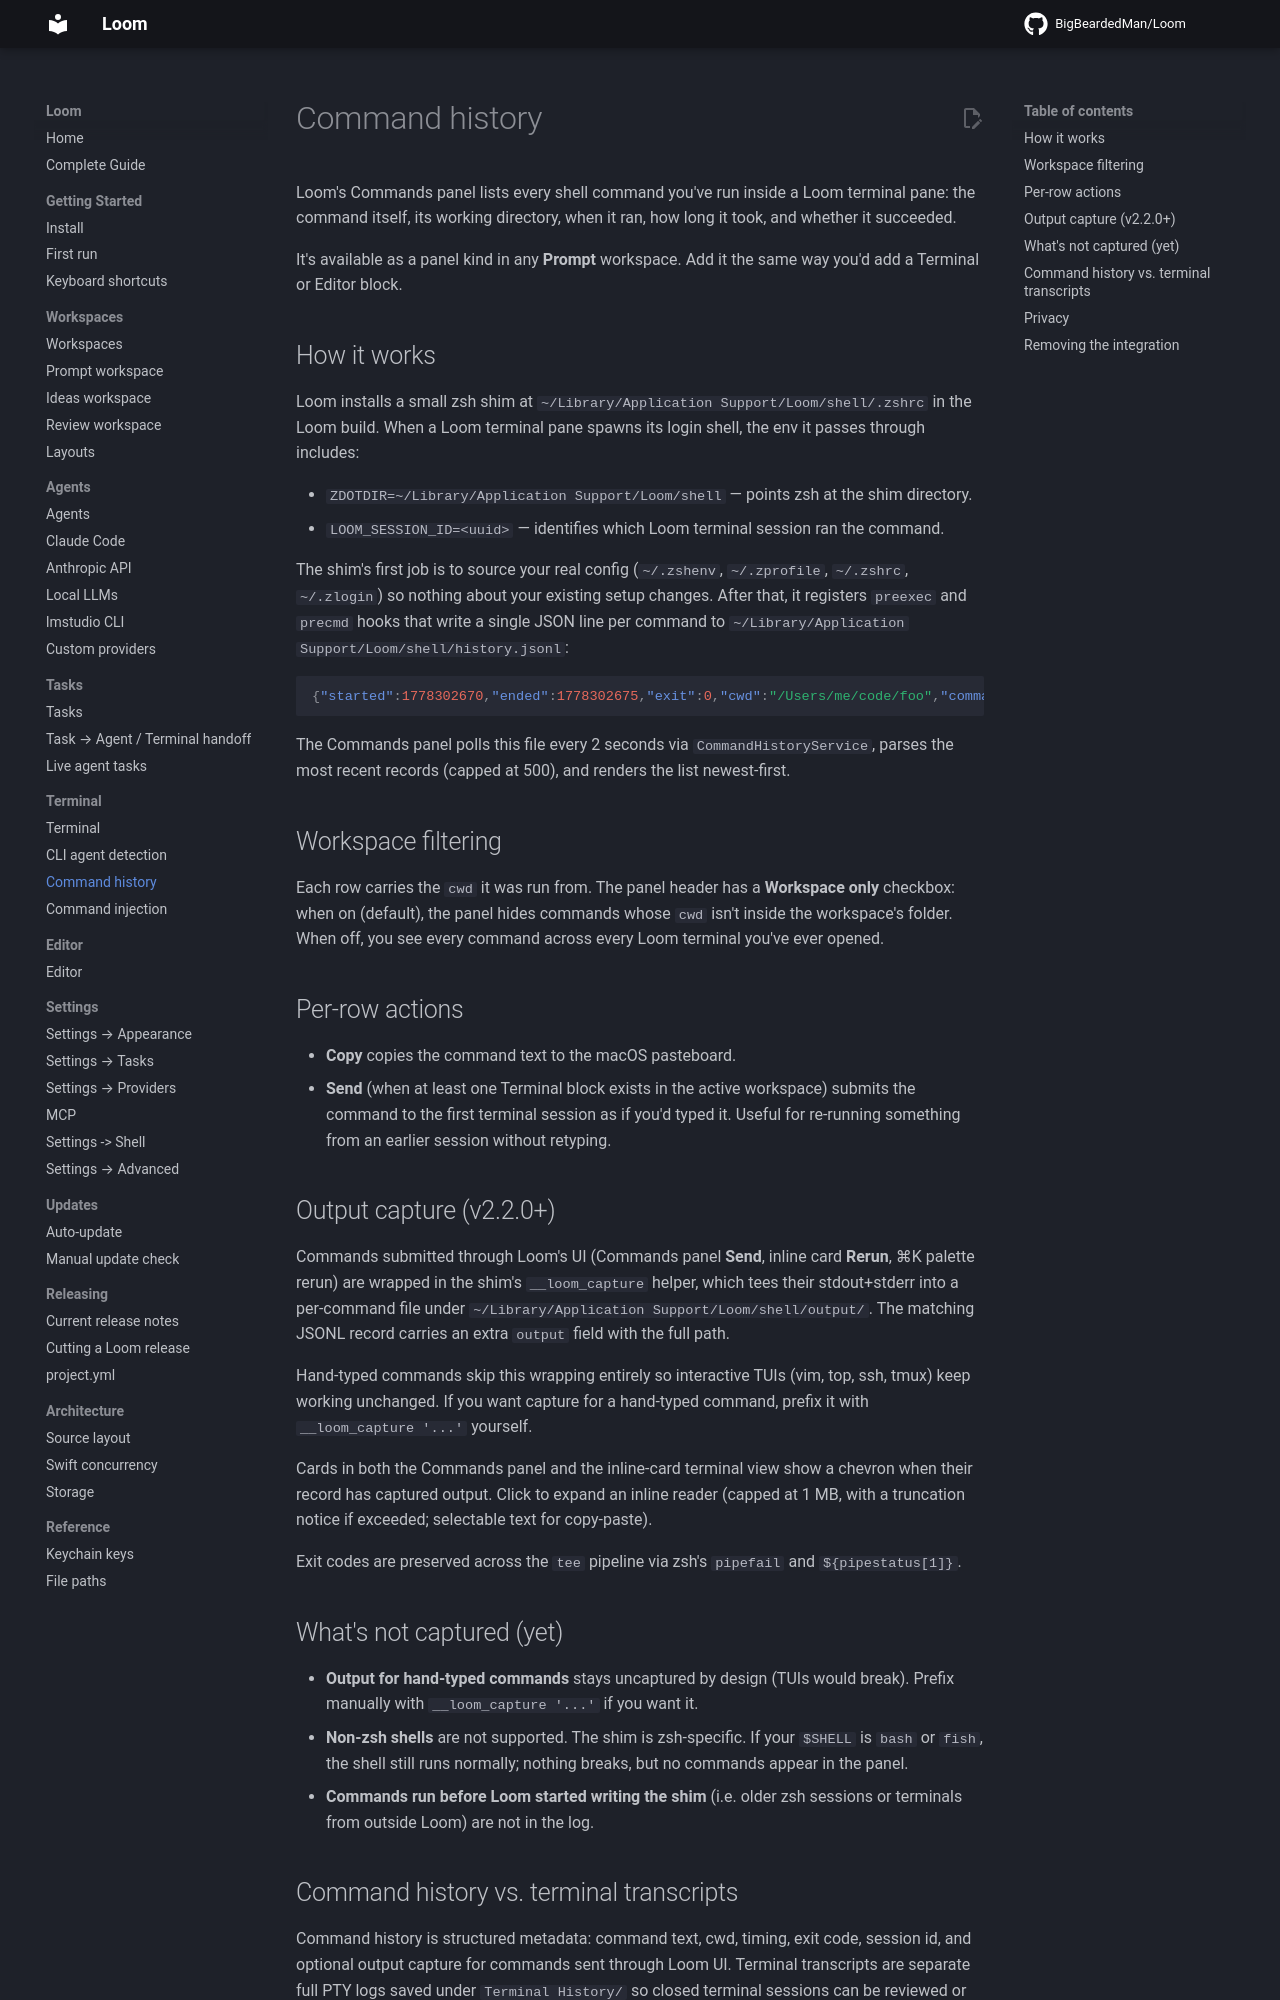

repository: BigBeardedMan/Loom · page: terminal/command-history/index.html · generator: mkdocs

# Command history

Loom's Commands panel lists every shell command you've run inside a Loom terminal pane: the command itself, its working directory, when it ran, how long it took, and whether it succeeded.

It's available as a panel kind in any **Prompt** workspace. Add it the same way you'd add a Terminal or Editor block.

## How it works

Loom installs a small zsh shim at `~/Library/Application Support/Loom/shell/.zshrc` in the Loom build. When a Loom terminal pane spawns its login shell, the env it passes through includes:

- `ZDOTDIR=~/Library/Application Support/Loom/shell` — points zsh at the shim directory.
- `LOOM_SESSION_ID=<uuid>` — identifies which Loom terminal session ran the command.

The shim's first job is to source your real config (`~/.zshenv`, `~/.zprofile`, `~/.zshrc`, `~/.zlogin`) so nothing about your existing setup changes. After that, it registers `preexec` and `precmd` hooks that write a single JSON line per command to `~/Library/Application Support/Loom/shell/history.jsonl`:

```json
{"started":1778302670,"ended":1778302675,"exit":0,"cwd":"/Users/me/code/foo","command":"git pull","session":"7E3..."}
```

The Commands panel polls this file every 2 seconds via `CommandHistoryService`, parses the most recent records (capped at 500), and renders the list newest-first.

## Workspace filtering

Each row carries the `cwd` it was run from. The panel header has a **Workspace only** checkbox: when on (default), the panel hides commands whose `cwd` isn't inside the workspace's folder. When off, you see every command across every Loom terminal you've ever opened.

## Per-row actions

- **Copy** copies the command text to the macOS pasteboard.
- **Send** (when at least one Terminal block exists in the active workspace) submits the command to the first terminal session as if you'd typed it. Useful for re-running something from an earlier session without retyping.

## Output capture (v2.2.0+)

Commands submitted through Loom's UI (Commands panel **Send**, inline card **Rerun**, ⌘K palette rerun) are wrapped in the shim's `__loom_capture` helper, which tees their stdout+stderr into a per-command file under `~/Library/Application Support/Loom/shell/output/`. The matching JSONL record carries an extra `output` field with the full path.

Hand-typed commands skip this wrapping entirely so interactive TUIs (vim, top, ssh, tmux) keep working unchanged. If you want capture for a hand-typed command, prefix it with `__loom_capture '...'` yourself.

Cards in both the Commands panel and the inline-card terminal view show a chevron when their record has captured output. Click to expand an inline reader (capped at 1 MB, with a truncation notice if exceeded; selectable text for copy-paste).

Exit codes are preserved across the `tee` pipeline via zsh's `pipefail` and `${pipestatus[1]}`.

## What's not captured (yet)

- **Output for hand-typed commands** stays uncaptured by design (TUIs would break). Prefix manually with `__loom_capture '...'` if you want it.
- **Non-zsh shells** are not supported. The shim is zsh-specific. If your `$SHELL` is `bash` or `fish`, the shell still runs normally; nothing breaks, but no commands appear in the panel.
- **Commands run before Loom started writing the shim** (i.e. older zsh sessions or terminals from outside Loom) are not in the log.
